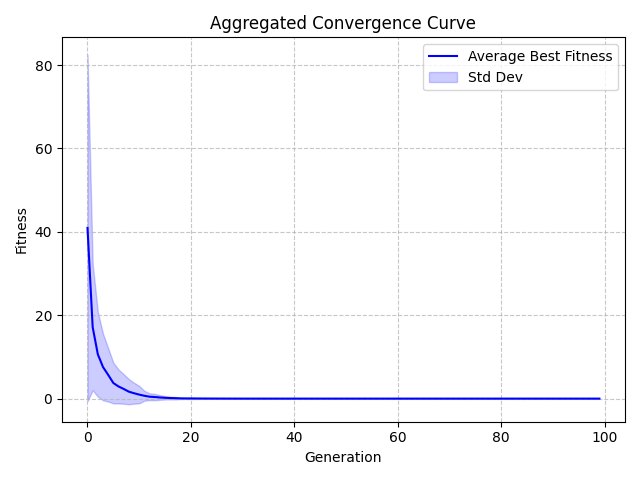

The file beside this chart, header and first rows:
Generation, Value, StdDev
0, 40.93, 41.53
1, 17.15, 15.14
2, 10.62, 10.13
3, 7.57, 7.976
4, 5.694, 6.4
5, 3.738, 4.878
6, 2.916, 4.072
7, 2.314, 3.543
8, 1.663, 3.015
9, 1.289, 2.513
10, 0.9615, 2.086
11, 0.6845, 1.185
12, 0.4585, 0.8139
13, 0.3803, 0.7688
14, 0.2732, 0.5609
15, 0.1941, 0.3991
16, 0.1384, 0.317
17, 0.1085, 0.2873
18, 0.0582, 0.1342
19, 0.04383, 0.1235
20, 0.03979, 0.1232
21, 0.03293, 0.1179
22, 0.02441, 0.0603
23, 0.0203, 0.04874
24, 0.01419, 0.03664
25, 0.0125, 0.03413
26, 0.009424, 0.02618
27, 0.007342, 0.0222
28, 0.005706, 0.01904
29, 0.002985, 0.009333
30, 0.002401, 0.008396
31, 0.001954, 0.007383
32, 0.001771, 0.007283
33, 0.001705, 0.007267
34, 0.00161, 0.007166
35, 0.001376, 0.007052
36, 0.0005901, 0.001735
37, 0.0005768, 0.001733
38, 0.0005141, 0.001625
39, 0.0004946, 0.001624
40, 0.0004818, 0.001609
41, 0.0004532, 0.001595
42, 0.0004219, 0.001522
43, 0.0003746, 0.0015
44, 0.0003683, 0.0015
45, 0.0003617, 0.0015
46, 0.0003554, 0.0015
47, 0.0003437, 0.0015
48, 0.0003293, 0.001487
49, 0.0003237, 0.001487
50, 0.0003233, 0.001488
51, 0.0003226, 0.001488
52, 0.0003033, 0.001469
53, 0.0001805, 0.0006979
54, 0.0001227, 0.0003678
55, 0.0001194, 0.0003679
56, 0.0001106, 0.0003621
57, 9.867565467091169e-05, 0.0003559
58, 7.511814402402194e-05, 0.0002473
59, 6.503423608102435e-05, 0.0002393
... 40 more rows
